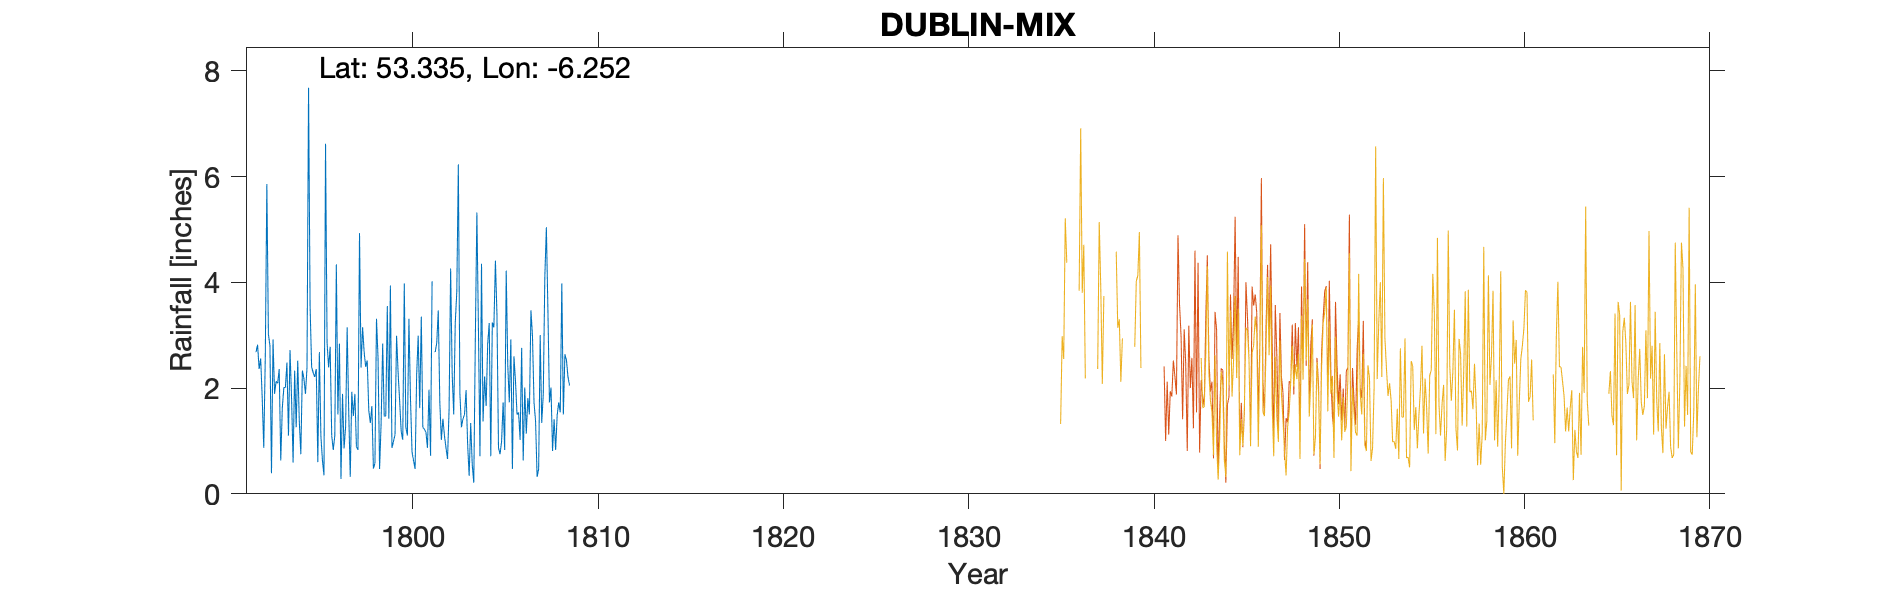

The table this chart was drawn from, first rows:
DUBLIN MIX, , , , , , , , , , , , , , , , , , , , 
Grid ref, IO 1647533082, Long, -6.252, Lat, 53.34, Elevation, 35, ft, , , , , , , , , , , , 
Station no, RR420, , , , , , , , , , , , , , , , , , , 
, 1790, 1791, 1792, 1793, 1794, 1795, 1796, 1797, 1798, 1799, 1800, 1801, 1802, 1803, 1804, 1805, 1806, 1807, 1808, 1809
January, , , 2.68, 1.89, 0.59, 2.4, 2.78, 1.58, 2.52, 1.47, 3.98, 1.26, 1.02, 1.9, 3.15, 3.39, 2.13, 1.73, 0.81, 
February, , , 2.82, 2.13, 2.33, 2.29, 1.1, 0.32, 1.58, 3.55, 1.26, 1.22, 1.42, 1.26, 0.71, 0.87, 1.5, 1.38, 1.41, 
March, , , 2.36, 2.09, 1.26, 2.21, 0.83, 1.93, 1.34, 1.42, 1.1, 1.17, 1.1, 1.42, 4.35, 0.75, 1.54, 0.32, 0.83, 
April, , , 2.56, 2.36, 2.52, 2.36, 1.1, 1.47, 1.66, 3.94, 3.31, 0.87, 0.87, 1.5, 1.37, 0.99, 1.02, 0.47, 1.49, 
May, , , 1.81, 0.63, 1.38, 0.6, 4.34, 1.89, 0.48, 0.87, 1.81, 1.97, 0.66, 1.96, 2.22, 1.73, 2.76, 3, 1.73, 
June, , , 0.87, 1.62, 0.75, 2.68, 1.5, 0.89, 0.58, 0.99, 0.79, 0.72, 1.59, 0.95, 1.66, 0.83, 0.63, 1.34, 1.54, 
July, , , 2.61, 2.01, 2.33, 1.09, 2.84, 0.83, 3.31, 1.12, 0.63, 4.02, 4.26, 0.34, 2.84, 4.22, 2.01, 1.89, 3.98, 
August, , , 5.86, 2.01, 2.18, 0.63, 0.28, 4.93, 2.57, 2.99, 0.47, , 2.28, 1.34, 3.23, 2.44, 1.14, 4.1, 1.5, 
September, , , 3.02, 2.48, 1.89, 0.35, 1.89, 2.39, 0.47, 2.29, 2.25, 2.68, 1.5, 0.55, 0.71, 1.73, 1.81, 5.04, 2.64, 
October, , , 2.8, 1.1, 2.38, 6.62, 0.86, 3.15, 1.34, 1.75, 2.99, 2.85, 3.23, 0.21, 3.24, 2.92, 1.5, 3.47, 2.53, 
November, , , 0.39, 2.72, 7.68, 2.85, 1.27, 2.68, 2.84, 1.18, 1.62, 3.47, 3.82, 2.93, 3.15, 0.47, 3.47, 1.73, 2.21, 
December, , , 2.92, 1.81, 3.54, 2.39, 3.15, 2.4, 1.47, 1.02, 3.35, 1.73, 6.23, 5.32, 4.41, 2.6, 2.99, 2.01, 2.05, 
Total, , , 30.7, 22.85, 28.83, 26.47, 21.94, 24.46, 20.16, 22.59, 23.56, 21.96, 27.98, 19.68, 31.04, 22.94, 22.5, 26.48, 22.72, 
